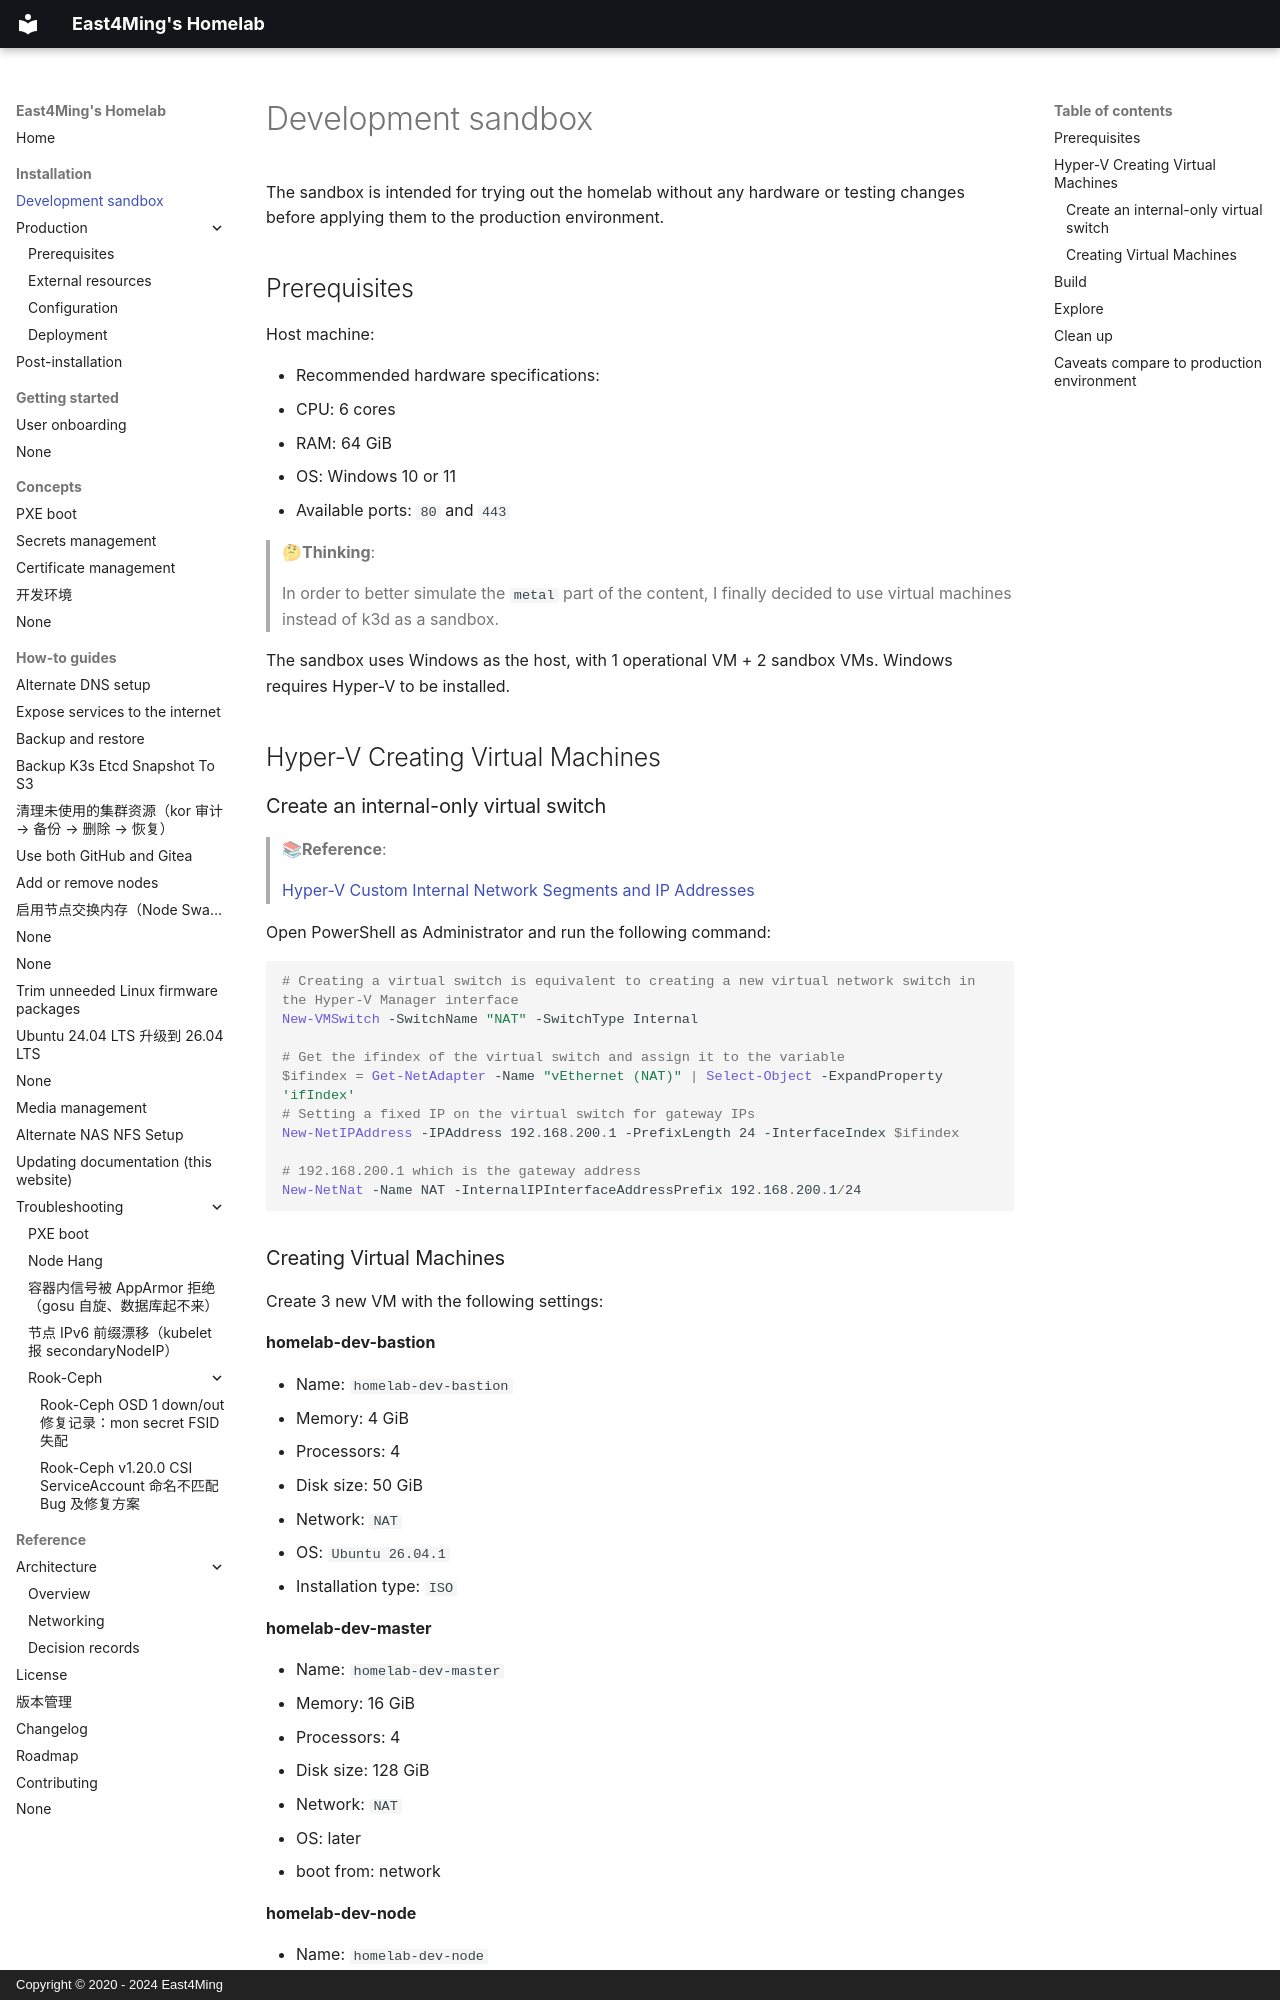

repository: east4ming/homelab2 · page: installation/sandbox/index.html · generator: mkdocs · copyright: Copyright © 2020 - 2024 East4Ming

# Development sandbox

The sandbox is intended for trying out the homelab without any hardware or testing changes before applying them to the production environment.

## Prerequisites

Host machine:

- Recommended hardware specifications:
  - CPU: 6 cores
  - RAM: 64 GiB
- OS: Windows 10 or 11
- Available ports: `80` and `443`

> 🤔**Thinking**:
>
> In order to better simulate the `metal` part of the content, I finally decided to use virtual machines instead of k3d as a sandbox.

The sandbox uses Windows as the host, with 1 operational VM + 2 sandbox VMs. Windows requires Hyper-V to be installed.

## Hyper-V Creating Virtual Machines

### Create an internal-only virtual switch

> 📚**Reference**:
>
> [Hyper-V Custom Internal Network Segments and IP Addresses](https://zahui.fan/posts/6f952944/)

Open PowerShell as Administrator and run the following command:

```powershell
# Creating a virtual switch is equivalent to creating a new virtual network switch in the Hyper-V Manager interface
New-VMSwitch -SwitchName "NAT" -SwitchType Internal

# Get the ifindex of the virtual switch and assign it to the variable
$ifindex = Get-NetAdapter -Name "vEthernet (NAT)" | Select-Object -ExpandProperty 'ifIndex'
# Setting a fixed IP on the virtual switch for gateway IPs
New-NetIPAddress -IPAddress 192.168.200.1 -PrefixLength 24 -InterfaceIndex $ifindex

# 192.168.200.1 which is the gateway address
New-NetNat -Name NAT -InternalIPInterfaceAddressPrefix 192.168.200.1/24
```
